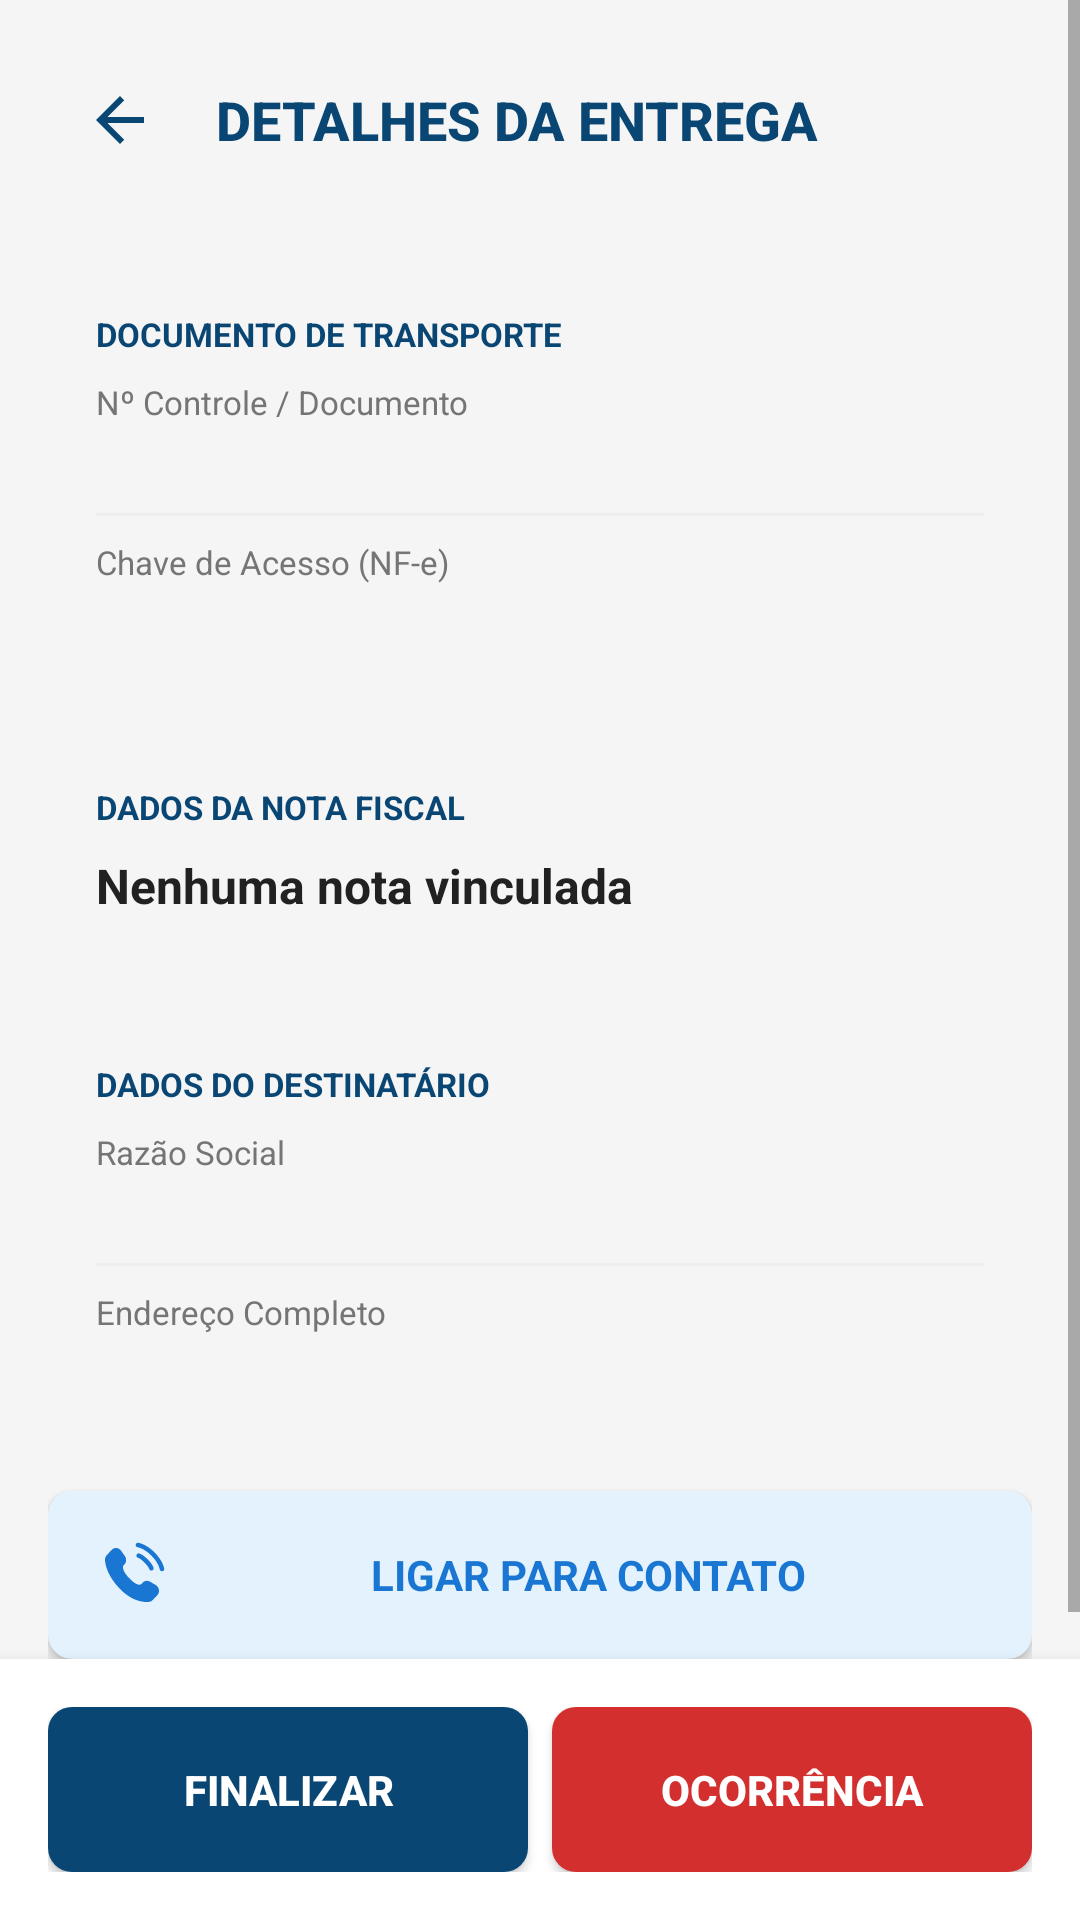

Write the Android layout XML for this screen, with the resource values it uses.
<!-- AndroidManifest.xml: application theme Theme.MovTrackLite -->
<!-- res/layout/activity_detalhe_entrega.xml -->
<?xml version="1.0" encoding="utf-8"?>
<LinearLayout xmlns:android="http://schemas.android.com/apk/res/android"
    xmlns:app="http://schemas.android.com/apk/res-auto"
    android:layout_width="match_parent"
    android:layout_height="match_parent"
    android:background="#F5F5F5"
    android:orientation="vertical">

    <ScrollView
        android:layout_width="match_parent"
        android:layout_height="0dp"
        android:layout_weight="1"
        android:fillViewport="true">

        <LinearLayout
            android:layout_width="match_parent"
            android:layout_height="wrap_content"
            android:orientation="vertical"
            android:padding="16dp">

            <LinearLayout
                android:layout_width="match_parent"
                android:layout_height="wrap_content"
                android:gravity="center_vertical"
                android:orientation="horizontal"
                android:layout_marginBottom="24dp">

                <ImageButton
                    android:id="@+id/btnVoltar"
                    android:layout_width="48dp"
                    android:layout_height="48dp"
                    android:src="@drawable/ic_back"
                    android:background="?attr/selectableItemBackgroundBorderless"
                    app:tint="@color/primary" />

                <TextView
                    android:id="@+id/tvTituloTela"
                    android:layout_width="wrap_content"
                    android:layout_height="wrap_content"
                    android:layout_marginStart="8dp"
                    android:text="DETALHES DA ENTREGA"
                    android:textColor="@color/primary"
                    android:textSize="18sp"
                    android:fontFamily="sans-serif-medium"
                    android:textAllCaps="true"
                    android:textStyle="bold" />
            </LinearLayout>

            <LinearLayout
                android:layout_width="match_parent"
                android:layout_height="wrap_content"
                android:background="@drawable/bg_card"
                android:elevation="2dp"
                android:orientation="vertical"
                android:padding="16dp">

                <TextView
                    android:layout_width="wrap_content"
                    android:layout_height="wrap_content"
                    android:text="DOCUMENTO DE TRANSPORTE"
                    android:textColor="@color/primary"
                    android:textSize="11sp"
                    android:textStyle="bold" />

                <TextView
                    android:layout_width="wrap_content"
                    android:layout_height="wrap_content"
                    android:layout_marginTop="8dp"
                    android:text="Nº Controle / Documento"
                    android:textSize="11sp"
                    android:textColor="#757575" />

                <TextView
                    android:id="@+id/tvCteNumero"
                    android:layout_width="match_parent"
                    android:layout_height="wrap_content"
                    android:textColor="#212121"
                    android:textSize="16sp"
                    android:textStyle="bold" />

                <View android:layout_width="match_parent" android:layout_height="1dp"
                    android:background="#EEEEEE" android:layout_marginVertical="8dp" />

                <TextView
                    android:layout_width="wrap_content"
                    android:layout_height="wrap_content"
                    android:text="Chave de Acesso (NF-e)"
                    android:textSize="11sp"
                    android:textColor="#757575" />

                <TextView
                    android:id="@+id/tvCteChave"
                    android:layout_width="match_parent"
                    android:layout_height="wrap_content"
                    android:textColor="#212121"
                    android:textSize="14sp"
                    android:textStyle="bold" />
            </LinearLayout>

            <LinearLayout
                android:layout_width="match_parent"
                android:layout_height="wrap_content"
                android:layout_marginTop="16dp"
                android:background="@drawable/bg_card"
                android:elevation="2dp"
                android:orientation="vertical"
                android:padding="16dp" >

                <TextView
                    android:layout_width="wrap_content"
                    android:layout_height="wrap_content"
                    android:text="DADOS DA NOTA FISCAL"
                    android:textColor="@color/primary"
                    android:textSize="11sp"
                    android:textStyle="bold" />

                <TextView
                    android:id="@+id/tvNfeNumero"
                    android:layout_width="match_parent"
                    android:layout_height="wrap_content"
                    android:layout_marginTop="8dp"
                    android:textColor="#212121"
                    android:textSize="16sp"
                    android:textStyle="bold"
                    android:text="Nenhuma nota vinculada" />
            </LinearLayout>

            <LinearLayout
                android:layout_width="match_parent"
                android:layout_height="wrap_content"
                android:layout_marginVertical="16dp"
                android:background="@drawable/bg_card"
                android:elevation="2dp"
                android:orientation="vertical"
                android:padding="16dp">

                <TextView
                    android:id="@+id/tvLabelCarga"
                    android:layout_width="wrap_content"
                    android:layout_height="wrap_content"
                    android:text="DADOS DO DESTINATÁRIO"
                    android:textColor="@color/primary"
                    android:textSize="11sp"
                    android:textStyle="bold" />

                <TextView
                    android:layout_width="wrap_content"
                    android:layout_height="wrap_content"
                    android:layout_marginTop="8dp"
                    android:text="Razão Social"
                    android:textSize="11sp"
                    android:textColor="#757575" />

                <TextView
                    android:id="@+id/tvDestinatario"
                    android:layout_width="match_parent"
                    android:layout_height="wrap_content"
                    android:textColor="#212121"
                    android:textSize="16sp"
                    android:textStyle="bold" />

                <View android:layout_width="match_parent" android:layout_height="1dp"
                    android:background="#EEEEEE" android:layout_marginVertical="8dp" />

                <TextView
                    android:layout_width="wrap_content"
                    android:layout_height="wrap_content"
                    android:text="Endereço Completo"
                    android:textSize="11sp"
                    android:textColor="#757575" />

                <TextView
                    android:id="@+id/tvEndereco"
                    android:layout_width="match_parent"
                    android:layout_height="wrap_content"
                    android:textColor="#212121"
                    android:textSize="15sp"
                    android:textStyle="bold" />
            </LinearLayout>

            <androidx.cardview.widget.CardView
                android:layout_width="match_parent"
                android:layout_height="wrap_content"
                app:cardCornerRadius="8dp"
                app:cardBackgroundColor="#E3F2FD">

                <TextView
                    android:id="@+id/btnLigarAcao"
                    android:layout_width="match_parent"
                    android:layout_height="wrap_content"
                    android:padding="16dp"
                    android:text="LIGAR PARA CONTATO"
                    android:textColor="#1976D2"
                    android:textStyle="bold"
                    android:gravity="center"
                    android:drawableStart="@drawable/ic_phone_clean"
                    android:drawablePadding="8dp"
                    app:drawableTint="#1976D2" />
            </androidx.cardview.widget.CardView>

        </LinearLayout>
    </ScrollView>

    <LinearLayout
        android:layout_width="match_parent"
        android:layout_height="wrap_content"
        android:padding="16dp"
        android:background="#FFFFFF"
        android:elevation="8dp"
        android:orientation="horizontal">

        <Button
            android:id="@+id/btnEntrega"
            android:layout_width="0dp"
            android:layout_height="55dp"
            android:layout_weight="1"
            android:background="@drawable/bg_button"
            android:text="FINALIZAR"
            android:textColor="#FFFFFF"
            android:textStyle="bold"
            android:layout_marginEnd="8dp"/>

        <Button
            android:id="@+id/btnOcorrencia"
            android:layout_width="0dp"
            android:layout_height="55dp"
            android:layout_weight="1"
            android:background="@drawable/bg_button_alt"
            android:text="OCORRÊNCIA"
            android:textColor="#FFFFFF"
            android:textStyle="bold" />
    </LinearLayout>
</LinearLayout>
<!-- resources referenced by this layout -->
<resources>
  <color name="primary">#0a4673</color>
  <!-- drawable bg_button (drawable) -->
  <?xml version="1.0" encoding="utf-8"?>
  <ripple xmlns:android="http://schemas.android.com/apk/res/android"
      android:color="#BBDEFB">
      <item>
          <shape android:shape="rectangle">
              <solid android:color="@color/primary" />
              <corners android:radius="8dp" />
          </shape>
      </item>
  </ripple>
  <!-- drawable bg_button_alt (drawable) -->
  <?xml version="1.0" encoding="utf-8"?>
  <ripple xmlns:android="http://schemas.android.com/apk/res/android"
      android:color="#FFCDD2">
      <item>
          <shape android:shape="rectangle">
              <solid android:color="#D32F2F" />
              <corners android:radius="8dp" />
          </shape>
      </item>
  </ripple>
  <!-- drawable ic_back (drawable) -->
  <vector xmlns:android="http://schemas.android.com/apk/res/android"
      android:width="24dp"
      android:height="24dp"
      android:viewportWidth="24"
      android:viewportHeight="24"
      android:tint="@color/primary">
      <path
          android:fillColor="@android:color/white"
          android:pathData="M20,11H7.83l5.59,-5.59L12,4l-8,8 8,8 1.41,-1.41L7.83,13H20v-2z"/>
  </vector>
  <!-- drawable ic_phone_clean: vector/xml drawable (drawable, 2666 chars, omitted) -->
  <style name="Theme.MovTrackLite" parent="Theme.AppCompat.Light.NoActionBar">
          <item name="colorPrimary">@color/primary</item>
          <item name="colorPrimaryDark">@color/primary_variant</item>
          <item name="colorAccent">@color/accent</item>
          <item name="android:windowBackground">@color/background</item>
  
          <item name="windowNoTitle">true</item>
          <item name="windowActionBar">false</item>
      </style>
  <color name="primary_variant">#0a4673</color>
  <color name="accent">#2979FF</color>
  <color name="background">#F5F7FA</color>
</resources>
